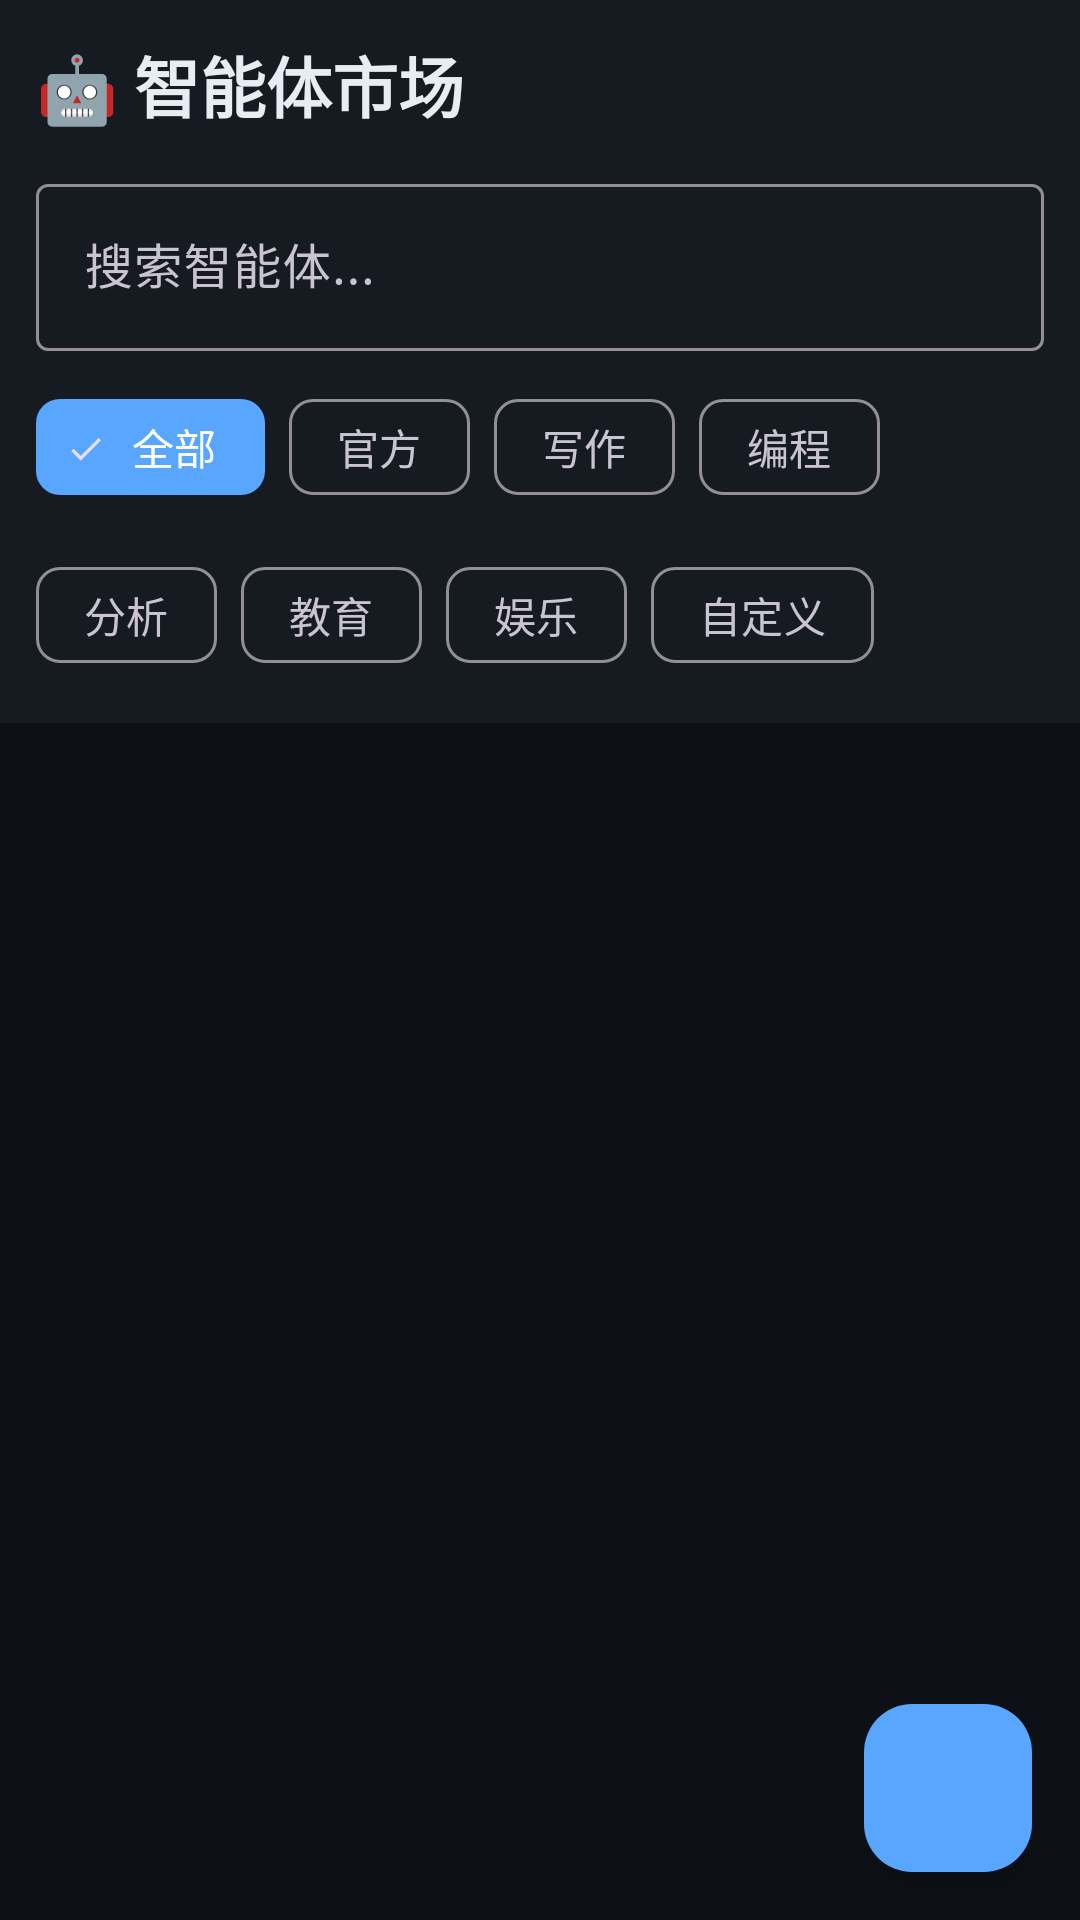

Produce the Android XML layout that renders to this screen, including the resource entries it uses.
<!-- AndroidManifest.xml: application theme Theme.SuperAIWorkbench -->
<!-- res/layout/fragment_agent.xml -->
<?xml version="1.0" encoding="utf-8"?>
<androidx.coordinatorlayout.widget.CoordinatorLayout
    xmlns:android="http://schemas.android.com/apk/res/android"
    xmlns:app="http://schemas.android.com/apk/res-auto"
    android:layout_width="match_parent"
    android:layout_height="match_parent"
    android:background="@color/background">

    
    <com.google.android.material.appbar.AppBarLayout
        android:id="@+id/appbar"
        android:layout_width="match_parent"
        android:layout_height="wrap_content"
        android:background="@color/surface"
        app:elevation="4dp">

        <LinearLayout
            android:layout_width="match_parent"
            android:layout_height="wrap_content"
            android:orientation="vertical"
            android:padding="12dp">

            
            <TextView
                android:layout_width="wrap_content"
                android:layout_height="wrap_content"
                android:text="🤖 智能体市场"
                android:textSize="22sp"
                android:textStyle="bold"
                android:textColor="@color/text_primary" />

            
            <com.google.android.material.textfield.TextInputLayout
                android:layout_width="match_parent"
                android:layout_height="wrap_content"
                android:layout_marginTop="12dp"
                app:startIconDrawable="@drawable/ic_search"
                style="@style/Widget.Material3.TextInputLayout.OutlinedBox">

                <com.google.android.material.textfield.TextInputEditText
                    android:id="@+id/search_input"
                    android:layout_width="match_parent"
                    android:layout_height="wrap_content"
                    android:hint="搜索智能体..."
                    android:textColor="@color/text_primary"
                    android:textColorHint="@color/text_secondary" />
            </com.google.android.material.textfield.TextInputLayout>

            
            <com.google.android.material.chip.ChipGroup
                android:id="@+id/category_chips"
                android:layout_width="match_parent"
                android:layout_height="wrap_content"
                android:layout_marginTop="8dp"
                app:singleSelection="true"
                app:checkedChip="@id/chip_all">

                <com.google.android.material.chip.Chip
                    android:id="@+id/chip_all"
                    android:layout_width="wrap_content"
                    android:layout_height="wrap_content"
                    android:text="全部"
                    app:chipBackgroundColor="@color/primary"
                    android:textColor="@android:color/white"
                    style="@style/Widget.Material3.Chip.Filter" />

                <com.google.android.material.chip.Chip
                    android:id="@+id/chip_official"
                    android:layout_width="wrap_content"
                    android:layout_height="wrap_content"
                    android:text="官方"
                    style="@style/Widget.Material3.Chip.Filter" />

                <com.google.android.material.chip.Chip
                    android:id="@+id/chip_writing"
                    android:layout_width="wrap_content"
                    android:layout_height="wrap_content"
                    android:text="写作"
                    style="@style/Widget.Material3.Chip.Filter" />

                <com.google.android.material.chip.Chip
                    android:id="@+id/chip_programming"
                    android:layout_width="wrap_content"
                    android:layout_height="wrap_content"
                    android:text="编程"
                    style="@style/Widget.Material3.Chip.Filter" />

                <com.google.android.material.chip.Chip
                    android:id="@+id/chip_analysis"
                    android:layout_width="wrap_content"
                    android:layout_height="wrap_content"
                    android:text="分析"
                    style="@style/Widget.Material3.Chip.Filter" />

                <com.google.android.material.chip.Chip
                    android:id="@+id/chip_education"
                    android:layout_width="wrap_content"
                    android:layout_height="wrap_content"
                    android:text="教育"
                    style="@style/Widget.Material3.Chip.Filter" />

                <com.google.android.material.chip.Chip
                    android:id="@+id/chip_entertainment"
                    android:layout_width="wrap_content"
                    android:layout_height="wrap_content"
                    android:text="娱乐"
                    style="@style/Widget.Material3.Chip.Filter" />

                <com.google.android.material.chip.Chip
            android:id="@+id/chip_custom"
            android:layout_width="wrap_content"
            android:layout_height="wrap_content"
            android:text="自定义"
            style="@style/Widget.Material3.Chip.Filter" />

    </com.google.android.material.chip.ChipGroup>
        </LinearLayout>
    </com.google.android.material.appbar.AppBarLayout>

    
    <androidx.recyclerview.widget.RecyclerView
        android:id="@+id/agent_recycler"
        android:layout_width="match_parent"
        android:layout_height="match_parent"
        android:padding="4dp"
        android:clipToPadding="false"
        app:layout_behavior="@string/appbar_scrolling_view_behavior" />

    
    <LinearLayout
        android:id="@+id/empty_state"
        android:layout_width="match_parent"
        android:layout_height="match_parent"
        android:gravity="center"
        android:orientation="vertical"
        android:visibility="gone"
        app:layout_behavior="@string/appbar_scrolling_view_behavior">

        <TextView
            android:layout_width="wrap_content"
            android:layout_height="wrap_content"
            android:text="🔍"
            android:textSize="48sp" />

        <TextView
            android:layout_width="wrap_content"
            android:layout_height="wrap_content"
            android:layout_marginTop="8dp"
            android:text="没有找到匹配的智能体"
            android:textColor="@color/text_secondary"
            android:textSize="14sp" />
    </LinearLayout>

    
    <com.google.android.material.floatingactionbutton.FloatingActionButton
        android:id="@+id/fab_create"
        android:layout_width="wrap_content"
        android:layout_height="wrap_content"
        android:layout_gravity="bottom|end"
        android:layout_margin="16dp"
        android:contentDescription="创建智能体"
        android:src="@drawable/ic_add"
        app:backgroundTint="@color/primary" />

</androidx.coordinatorlayout.widget.CoordinatorLayout>
<!-- resources referenced by this layout -->
<resources>
  <color name="background">#0d1117</color>
  <color name="primary">#58a6ff</color>
  <color name="surface">#161b22</color>
  <color name="text_primary">#e6edf3</color>
  <color name="text_secondary">#8b949e</color>
  <style name="Theme.SuperAIWorkbench" parent="Theme.Material3.Dark.NoActionBar">
          <item name="colorPrimary">@color/primary</item>
          <item name="colorPrimaryDark">@color/primary_dark</item>
          <item name="colorAccent">@color/accent</item>
          <item name="android:windowBackground">@color/background</item>
          <item name="colorSurface">@color/surface</item>
          <item name="android:statusBarColor">@color/primary_dark</item>
          <item name="android:navigationBarColor">@color/background</item>
      </style>
  <color name="primary_dark">#0d1117</color>
  <color name="accent">#a371f7</color>
</resources>
